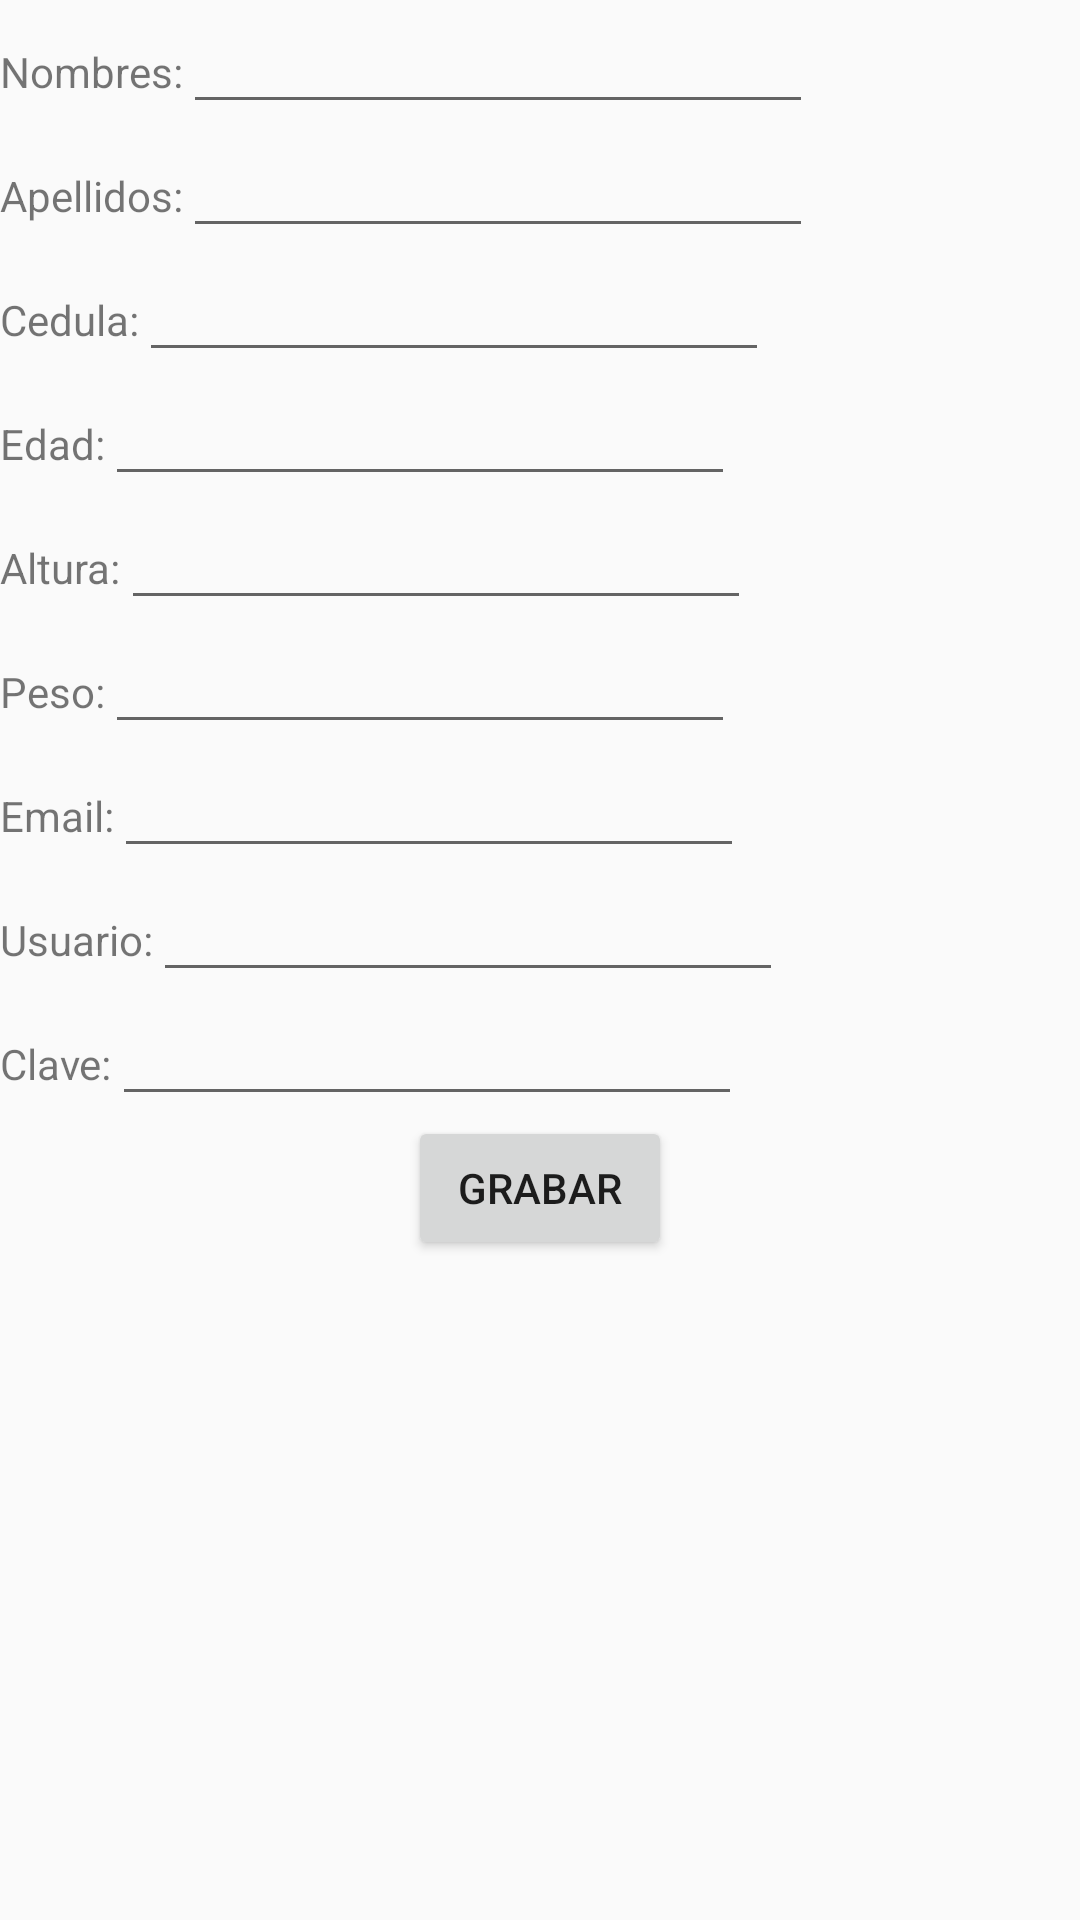

Write the Android layout XML for this screen, with the resource values it uses.
<!-- AndroidManifest.xml: application theme Theme.AppAMST4 -->
<!-- res/layout/activity_formulario_registro.xml -->
<?xml version="1.0" encoding="utf-8"?>
<android.support.constraint.ConstraintLayout xmlns:android="http://schemas.android.com/apk/res/android"
xmlns:tools="http://schemas.android.com/tools"
android:layout_width="match_parent"
android:layout_height="match_parent"
tools:context=".formulario_registro">

<LinearLayout xmlns:android="http://schemas.android.com/apk/res/android"
    android:orientation="vertical" android:layout_width="match_parent"
    android:layout_height="match_parent">

    <LinearLayout
        android:layout_width="wrap_content"
        android:layout_height="wrap_content"
        android:orientation="horizontal">

        <TextView
            android:id="@+id/txtNombre"
            android:layout_width="wrap_content"
            android:layout_height="wrap_content"
            android:text="Nombres:"/>

        <EditText
            android:id="@+id/edtNombre"
            android:layout_width="match_parent"
            android:layout_height="wrap_content"
            android:ems="10"
            android:inputType="textPersonName"
            android:text=""/>

    </LinearLayout>

    <LinearLayout
        android:layout_width="wrap_content"
        android:layout_height="wrap_content"
        android:orientation="horizontal">

        <TextView
            android:id="@+id/txtApellido"
            android:layout_width="wrap_content"
            android:layout_height="wrap_content"
            android:text="Apellidos:"/>

        <EditText
            android:id="@+id/edtApellido"
            android:layout_width="wrap_content"
            android:layout_height="wrap_content"
            android:ems="10"
            android:inputType="textPersonName"
            android:text=""/>

    </LinearLayout>

    <LinearLayout
        android:layout_width="wrap_content"
        android:layout_height="wrap_content"
        android:orientation="horizontal">

        <TextView
            android:id="@+id/txtCedula"
            android:layout_width="wrap_content"
            android:layout_height="wrap_content"
            android:text="Cedula:"/>

        <EditText
            android:id="@+id/edtCedula"
            android:layout_width="wrap_content"
            android:layout_height="wrap_content"
            android:ems="10"
            android:inputType="number"
            android:text=""/>
    </LinearLayout>

    <LinearLayout
        android:layout_width="wrap_content"
        android:layout_height="wrap_content"
        android:orientation="horizontal">

        <TextView
            android:id="@+id/txtEdad"
            android:layout_width="wrap_content"
            android:layout_height="wrap_content"
            android:text="Edad:"/>

        <EditText
            android:id="@+id/edtEdad"
            android:layout_width="wrap_content"
            android:layout_height="wrap_content"
            android:ems="10"
            android:inputType="number"
            android:text=""/>
    </LinearLayout>

    <LinearLayout
        android:layout_width="wrap_content"
        android:layout_height="wrap_content"
        android:orientation="horizontal">

        <TextView
            android:id="@+id/txtAltura"
            android:layout_width="wrap_content"
            android:layout_height="wrap_content"
            android:text="Altura:"/>

        <EditText
            android:id="@+id/edtAltura"
            android:layout_width="wrap_content"
            android:layout_height="wrap_content"
            android:ems="10"
            android:inputType="numberDecimal"
            android:text=""/>
    </LinearLayout>

    <LinearLayout
        android:layout_width="wrap_content"
        android:layout_height="wrap_content"
        android:orientation="horizontal">

        <TextView
            android:id="@+id/txtPeso"
            android:layout_width="wrap_content"
            android:layout_height="wrap_content"
            android:text="Peso:"/>
        <EditText
            android:id="@+id/edtPeso"
            android:layout_width="wrap_content"
            android:layout_height="wrap_content"
            android:ems="10"
            android:inputType="numberDecimal"
            android:text=""/>
    </LinearLayout>

    <LinearLayout
        android:layout_width="wrap_content"
        android:layout_height="wrap_content"
        android:orientation="horizontal">

        <TextView
            android:id="@+id/txtEmail"
            android:layout_width="wrap_content"
            android:layout_height="wrap_content"
            android:text="Email:"/>

        <EditText
            android:id="@+id/edtEmail"
            android:layout_width="wrap_content"
            android:layout_height="wrap_content"
            android:ems="10"
            android:inputType="textEmailAddress"
            android:text=""/>
    </LinearLayout>

    <LinearLayout
        android:layout_width="wrap_content"
        android:layout_height="wrap_content"
        android:orientation="horizontal">

        <TextView
            android:id="@+id/txtUsuario"
            android:layout_width="wrap_content"
            android:layout_height="wrap_content"
            android:text="Usuario:"/>

        <EditText
            android:id="@+id/edtUsuario"
            android:layout_width="wrap_content"
            android:layout_height="wrap_content"
            android:ems="10"
            android:text=""/>
    </LinearLayout>

    <LinearLayout
        android:layout_width="wrap_content"
        android:layout_height="wrap_content"
        android:orientation="horizontal">

        <TextView
            android:id="@+id/txtClave"
            android:layout_width="wrap_content"
            android:layout_height="wrap_content"
            android:text="Clave:"/>

        <EditText
            android:id="@+id/edtClave"
            android:layout_width="wrap_content"
            android:layout_height="wrap_content"
            android:ems="10"
            android:inputType="textPassword"
            android:text=""/>
    </LinearLayout>

    <Button
        android:id="@+id/btnGrabaregistro"
        android:layout_width="wrap_content"
        android:layout_height="wrap_content"
        android:layout_gravity="center_horizontal"
        android:text="Grabar"
        android:onClick="insertarpaciente"/>
</LinearLayout>
</android.support.constraint.ConstraintLayout>
<!-- resources referenced by this layout -->
<resources>
  <style name="Theme.AppAMST4" parent="Theme.AppCompat.Light.DarkActionBar">
          
          <item name="colorPrimary">@color/purple_500</item>
          <item name="colorPrimaryDark">@color/purple_700</item>
          <item name="colorAccent">@color/teal_200</item>
          
      </style>
  <!-- not gathered from this repository: default colours our renderer supplied (Android Studio template values) -->
  <color name="purple_500">#FF6200EE</color>
  <color name="purple_700">#FF3700B3</color>
  <color name="teal_200">#FF03DAC5</color>
</resources>
